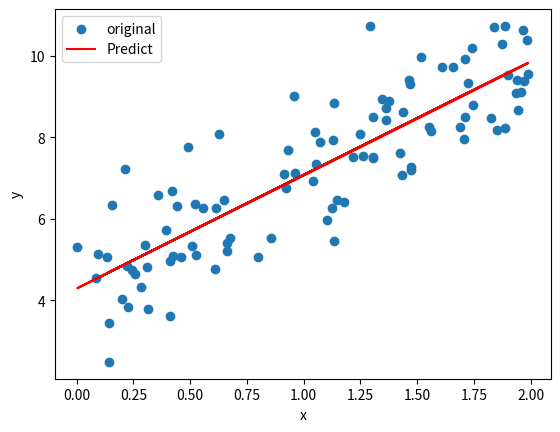

This figure's Python source:

import matplotlib.pyplot as plt
import numpy as np
x = 2 * np.random.rand(100, 1)
y = 4 + 3 * x + np.random.randn(100, 1)
x1 = np.c_[np.ones(100 , float) , x]
theta= np.dot(np.dot(np.linalg.inv(np.dot(np.transpose(x1), x1)), np.transpose(x1)), y)
print('%c = [%f, %f]' %(chr(952), theta[0], theta[1]))
y1 = theta[0] + theta[1] * 0
print('x = 0 , y = %f' %(y1))
y2 = theta[0] + theta[1] * 2
print('x = 2 , y = %f' %(y2))
y3 = theta[0] + theta[1] * x 
plt.scatter(x, y, label='original')
plt.plot(x, y3, color='red', label='Predict')
plt.legend()
plt.xlabel('x')
plt.ylabel('y')
plt.savefig('figure1.png', dpi = 300)
plt.show